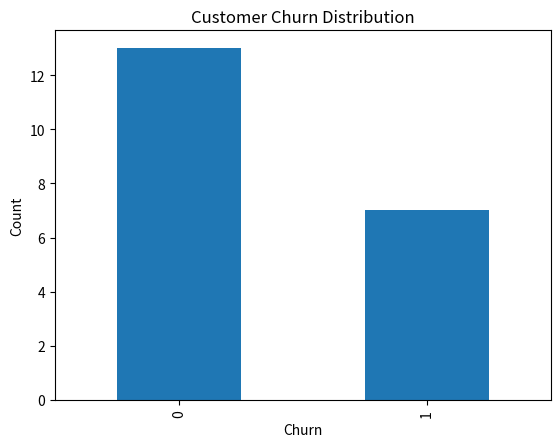
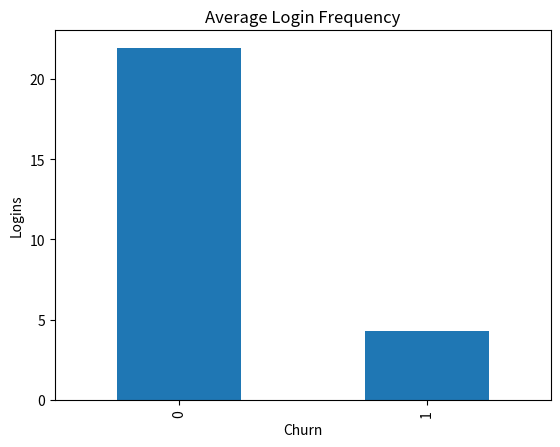
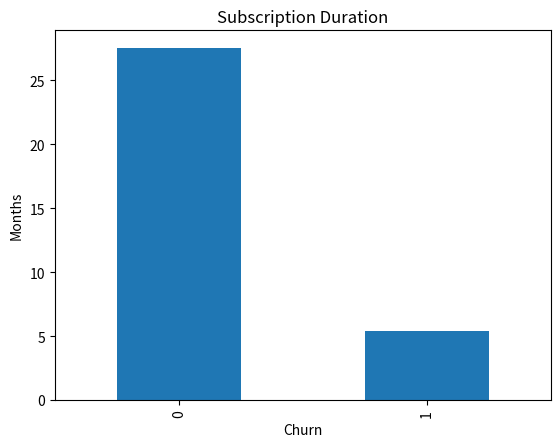
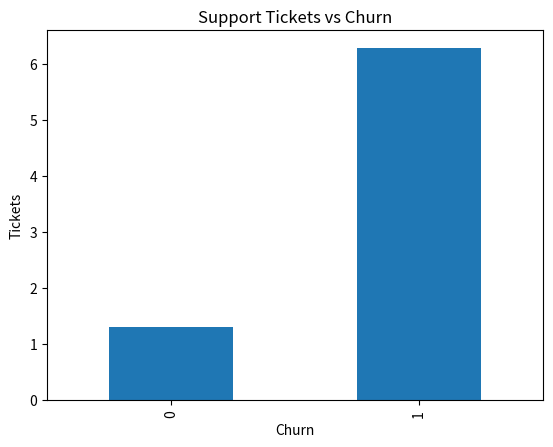
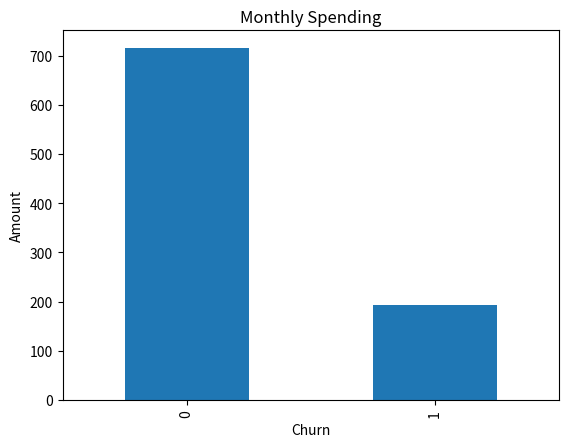

Here is the Python script that generated these plots, in order:
# -*- coding: utf-8 -*-
"""Customer Churn Analysis.ipynb

Automatically generated by Colab.

Original file is located at
    https://colab.research.google.com/drive/1_1uQZ40OUBIoQKJOaAcQ3whMVmPCxo9_
"""

import pandas as pd
import numpy as np
import matplotlib.pyplot as plt

data = {
    "Customer_ID":[101,102,103,104,105,106,107,108,109,110,
                   111,112,113,114,115,116,117,118,119,120],

    "Age":[22,25,30,35,40,28,50,45,33,27,
           38,29,41,36,26,48,32,37,44,31],

    "Subscription_Months":[2,5,24,18,36,3,48,30,12,4,
                           20,8,40,16,6,50,14,22,28,10],

    "Login_Frequency":[2,4,25,20,30,1,28,22,12,3,
                       18,7,26,15,5,32,14,19,24,8],

    "Support_Tickets":[8,5,1,2,0,10,0,1,3,7,
                       2,4,1,3,6,0,2,1,1,4],

    "Monthly_Spend":[100,150,700,650,900,80,950,750,500,120,
                     600,300,850,550,250,1000,450,620,780,350],

    "Churn":[1,1,0,0,0,1,0,0,0,1,
             0,1,0,0,1,0,0,0,0,1]
}

df = pd.DataFrame(data)

df.head()

print(df.shape)

df.info()

df.describe()

churn_count = df["Churn"].value_counts()

print(churn_count)

churn_count.plot(kind="bar")

plt.title("Customer Churn Distribution")
plt.ylabel("Count")
plt.show()

df.groupby("Churn").mean(numeric_only=True)

df.groupby("Churn")["Login_Frequency"].mean()

df.groupby("Churn")["Login_Frequency"].mean().plot(kind="bar")

plt.title("Average Login Frequency")
plt.ylabel("Logins")
plt.show()

df.groupby("Churn")["Subscription_Months"].mean()

df.groupby("Churn")["Subscription_Months"].mean().plot(kind="bar")

plt.title("Subscription Duration")
plt.ylabel("Months")
plt.show()

df.groupby("Churn")["Support_Tickets"].mean()

df.groupby("Churn")["Support_Tickets"].mean().plot(kind="bar")

plt.title("Support Tickets vs Churn")
plt.ylabel("Tickets")
plt.show()

df.groupby("Churn")["Monthly_Spend"].mean()

df.groupby("Churn")["Monthly_Spend"].mean().plot(kind="bar")

plt.title("Monthly Spending")
plt.ylabel("Amount")
plt.show()

correlation = df.corr(numeric_only=True)

print(correlation["Churn"])

# Findings

# 1. Customers with low login frequency are more likely to churn.

# 2. Customers with shorter subscription durations show higher churn rates.

# 3. Customers raising more support tickets tend to churn more often.

# 4. Customers with lower monthly spending have a higher probability of leaving.

# 5. Long-term and highly engaged customers are less likely to churn.

# Recommendations

# 1. Increase engagement through notifications and personalized content.

# 2. Offer loyalty rewards for long-term subscribers.

# 3. Improve customer support response times.

# 4. Provide special discounts to inactive customers.

# 5. Identify low-engagement users early and launch retention campaigns.

df.to_csv("customer_churn_analysis.csv", index=False)

print("Analysis completed successfully.")
